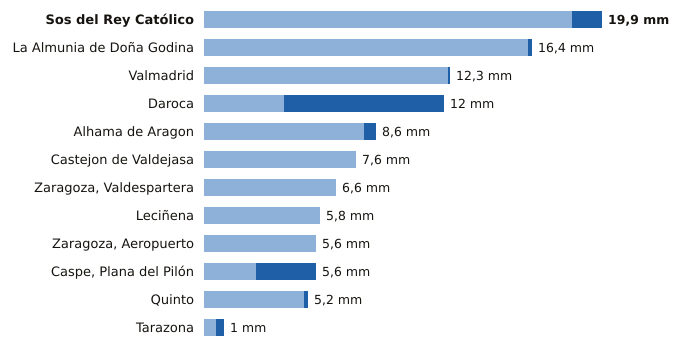

The table this chart was drawn from, first rows:
estacion, provincia, indicativo, mm_6_dias_anteriores, mm_hoy, mm_7_dias, horas_de_hoy
Sos del Rey Católico, Zaragoza, 9244X, 18.4, 1.5, 19.9, 3
La Almunia de Doña Godina, Zaragoza, 9427X, 16.2, 0.2, 16.4, 3
Valmadrid, Zaragoza, 9501X, 12.2, 0.1, 12.3, 2
Daroca, Zaragoza, 9390, 4.0, 8.0, 12.0, 3
Alhama de Aragon, Zaragoza, 9354X, 8.0, 0.6, 8.6, 2
Castejon de Valdejasa, Zaragoza, 9336D, 7.6, 0.0, 7.6, 3
Zaragoza, Valdespartera, Zaragoza, 9434P, 6.6, 0.0, 6.6, 3
Leciñena, Zaragoza, 9495Y, 5.8, 0.0, 5.8, 3
Zaragoza, Aeropuerto, Zaragoza, 9434, 5.6, 0.0, 5.6, 3
Caspe, Plana del Pilón, Zaragoza, 9574B, 2.6, 3.0, 5.6, 3
Quinto, Zaragoza, 9510X, 5.0, 0.2, 5.2, 3
Tarazona, Zaragoza, 9299X, 0.6, 0.4, 1.0, 3
